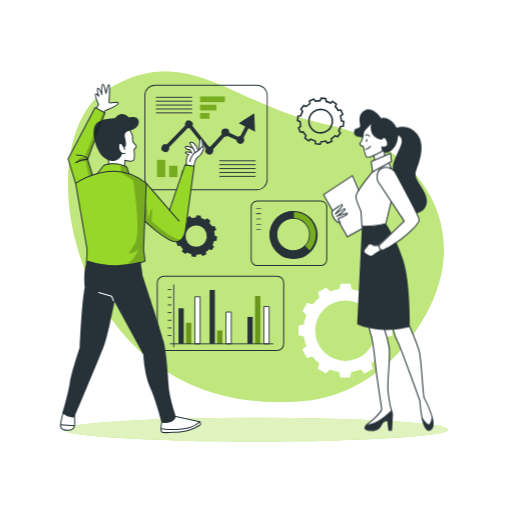
t = 0.00 s
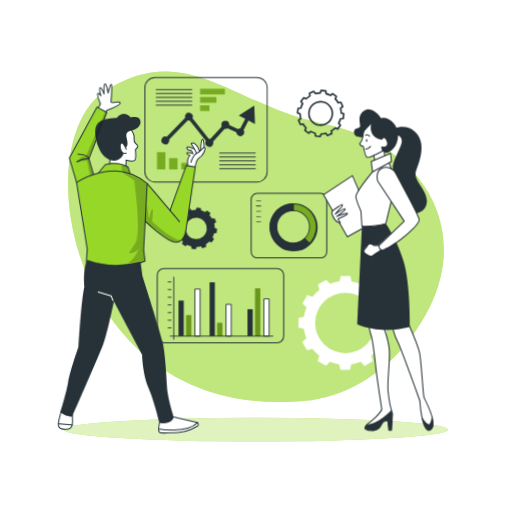
t = 1.13 s
t = 1.88 s: frame unchanged from t = 1.13 s, image omitted
t = 3.00 s: frame unchanged from t = 0.00 s, image omitted
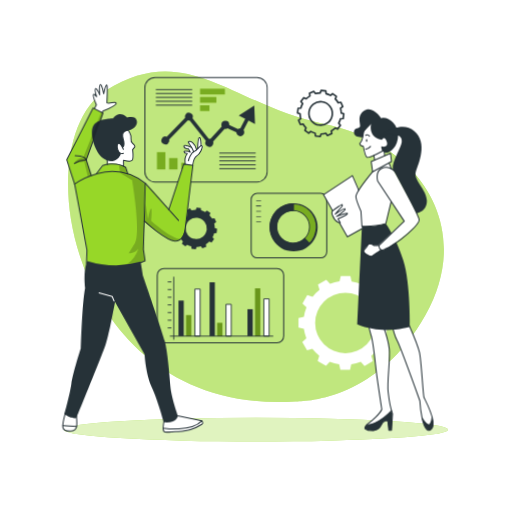
t = 4.13 s
t = 4.88 s: frame unchanged from t = 4.13 s, image omitted

The animated SVG that drew these frames (rendered in a browser with its animation timeline set to each time). Animation: 2 CSS @keyframes rules; one cycle of 6.00 s, repeats indefinitely.

<svg class="animated" id="freepik_stories-business-plan" xmlns="http://www.w3.org/2000/svg" viewBox="0 0 500 500" version="1.1" xmlns:xlink="http://www.w3.org/1999/xlink" xmlns:svgjs="http://svgjs.com/svgjs"><style>svg#freepik_stories-business-plan:not(.animated) .animable {opacity: 0;}svg#freepik_stories-business-plan.animated #freepik--Graphics--inject-8 {animation: 3s Infinite  linear floating;animation-delay: 0s;}svg#freepik_stories-business-plan.animated #freepik--character-1--inject-8 {animation: 6s Infinite  linear wind;animation-delay: 0s;}            @keyframes floating {                0% {                    opacity: 1;                    transform: translateY(0px);                }                50% {                    transform: translateY(-10px);                }                100% {                    opacity: 1;                    transform: translateY(0px);                }            }                    @keyframes wind {                0% {                    transform: rotate( 0deg );                }                25% {                    transform: rotate( 1deg );                }                75% {                    transform: rotate( -1deg );                }            }        </style><g id="freepik--background-simple--inject-8" class="animable animator-active" style="transform-origin: 250.008px 231.15px;"><path d="M288.4,392s77.86,3.64,127.11-84.35-8.7-168.93-98.22-186.42S183.17,38.07,103.38,88.34,67.93,406.33,288.4,392Z" style="fill: rgb(151, 215, 40); transform-origin: 250.008px 231.15px;" id="el2dx1qh8mkj8" class="animable"></path><g id="el7ln81ga01k3"><path d="M288.4,392s77.86,3.64,127.11-84.35-8.7-168.93-98.22-186.42S183.17,38.07,103.38,88.34,67.93,406.33,288.4,392Z" style="fill: rgb(255, 255, 255); opacity: 0.4; transform-origin: 250.008px 231.15px;" class="animable"></path></g></g><g id="freepik--Shadow--inject-8" class="animable" style="transform-origin: 250.01px 419.59px;"><ellipse cx="250.01" cy="419.59" rx="187.6" ry="11.63" style="fill: rgb(151, 215, 40); transform-origin: 250.01px 419.59px;" id="elborq56eaqki" class="animable"></ellipse><g id="el3h7g475ku7g"><ellipse cx="250.01" cy="419.59" rx="187.6" ry="11.63" style="fill: rgb(255, 255, 255); opacity: 0.7; transform-origin: 250.01px 419.59px;" class="animable"></ellipse></g></g><g id="freepik--Graphics--inject-8" class="animable" style="transform-origin: 262.04px 225.66px;"><path d="M291.08,113.24l-.54,4.58,2.48.88a20.29,20.29,0,0,0,.65,4.65l-2.15,1.56,1.81,4.25,2.61-.49a20.2,20.2,0,0,0,2.88,3.7l-1.09,2.44,3.7,2.76,2-1.7a19.74,19.74,0,0,0,4.35,1.76l.28,2.65,4.57.55.89-2.49a20.29,20.29,0,0,0,4.65-.65l1.57,2.14L324,138l-.47-2.6a20.23,20.23,0,0,0,3.69-2.88l2.44,1.09,2.76-3.7-1.71-2a19.47,19.47,0,0,0,1.76-4.34l2.65-.28.55-4.58-2.49-.89a19.67,19.67,0,0,0-.65-4.64l2.16-1.57-1.82-4.25-2.6.48a20.28,20.28,0,0,0-2.89-3.69l1.08-2.43L324.73,99l-2,1.71a20.52,20.52,0,0,0-4.32-1.76l-.28-2.65-4.58-.54-.89,2.48a20.14,20.14,0,0,0-4.64.66l-1.57-2.15-4.25,1.81.48,2.6A20.2,20.2,0,0,0,299,104l-2.43-1.08-2.77,3.7,1.71,2a19.83,19.83,0,0,0-1.76,4.35Zm10.63,3.67a11.46,11.46,0,1,1,10,12.73h0a11.46,11.46,0,0,1-10-12.73Z" style="fill: none; stroke: rgb(38, 50, 56); stroke-linejoin: round; stroke-width: 1.57112px; transform-origin: 313.105px 118.295px;" id="el0brb8uio9on8" class="animable"></path><path d="M171.61,225.94l-.49,4.15,2.25.8a18.19,18.19,0,0,0,.59,4.21l-2,1.42,1.64,3.85,2.36-.45a18.49,18.49,0,0,0,2.61,3.35l-1,2.21L181,248l1.81-1.55a17.71,17.71,0,0,0,3.94,1.6l.25,2.4,4.15.5.8-2.26a18,18,0,0,0,4.21-.59l1.42,1.95,3.84-1.65L201,246a18.49,18.49,0,0,0,3.35-2.61l2.21,1,2.5-3.34-1.55-1.83a17.92,17.92,0,0,0,1.6-3.93l2.4-.26.49-4.15-2.25-.8a18.19,18.19,0,0,0-.59-4.21l2-1.42-1.65-3.85-2.35.43a18.45,18.45,0,0,0-2.63-3.33l1-2.21L202.1,213l-1.82,1.55a17.81,17.81,0,0,0-3.92-1.59l-.25-2.4-4.15-.5-.8,2.26a18.11,18.11,0,0,0-4.21.59L185.53,211l-3.85,1.64.43,2.36a18.39,18.39,0,0,0-3.35,2.61l-2.21-1-2.5,3.35,1.55,1.82a18.2,18.2,0,0,0-1.6,3.94Zm9.63,3.32a10.38,10.38,0,1,1,9.08,11.54h0a10.39,10.39,0,0,1-9.08-11.54Z" style="fill: rgb(38, 50, 56); transform-origin: 191.56px 230.505px;" id="el2hhgt85uh3l" class="animable"></path><path d="M383.08,327.75v-9.41l-5.25-1.19a40.53,40.53,0,0,0-2.44-9.26l4-3.69L374.67,296l-5.16,1.63a41.23,41.23,0,0,0-6.74-6.79l1.63-5.21-8.17-4.71-3.65,3.93a40.52,40.52,0,0,0-9.24-2.51l-1.2-5.3h-9.41l-1.2,5.26a40.15,40.15,0,0,0-9.26,2.44l-3.69-4-8.15,4.7,1.59,5.16a41.17,41.17,0,0,0-6.79,6.73l-5.2-1.61-4.7,8.14,3.94,3.67a40.57,40.57,0,0,0-2.51,9.23l-5.3,1.21v9.41l5.25,1.2a41.11,41.11,0,0,0,2.44,9.25l-4,3.7,4.71,8.17,5.15-1.59a40.79,40.79,0,0,0,6.76,6.76l-1.61,5.21,8.18,4.71,3.65-4a40.27,40.27,0,0,0,9.19,2.52l1.2,5.3h9.42l1.19-5.25a41.17,41.17,0,0,0,9.27-2.46l3.69,4,8.17-4.71-1.59-5.15a40.79,40.79,0,0,0,6.79-6.73l5.2,1.61,4.71-8.18-3.95-3.66a41.06,41.06,0,0,0,2.52-9.24Zm-16.27-4.86a29.54,29.54,0,1,1-29.54-29.54h0a29.54,29.54,0,0,1,29.54,29.54Z" style="fill: rgb(255, 255, 255); transform-origin: 337.27px 322.825px;" id="el3qrb6rgbtfg" class="animable"></path><rect x="195.34" y="94.15" width="24.24" height="5.59" style="fill: rgb(151, 215, 40); transform-origin: 207.46px 96.945px;" id="elzwnwpqdl3lp" class="animable"></rect><rect x="195.34" y="102.23" width="15.93" height="5.59" style="fill: rgb(151, 215, 40); transform-origin: 203.305px 105.025px;" id="el634ovbxi67x" class="animable"></rect><rect x="195.34" y="110.31" width="9.17" height="5.59" style="fill: rgb(151, 215, 40); transform-origin: 199.925px 113.105px;" id="elsqqwxt40ojk" class="animable"></rect><g id="eluwzmc3cb7m"><rect x="195.34" y="94.15" width="24.24" height="5.59" style="opacity: 0.2; isolation: isolate; transform-origin: 207.46px 96.945px;" class="animable"></rect></g><g id="elauw894g3n34"><rect x="195.34" y="102.23" width="15.93" height="5.59" style="opacity: 0.2; isolation: isolate; transform-origin: 203.305px 105.025px;" class="animable"></rect></g><g id="elzljl5j359dm"><rect x="195.34" y="110.31" width="9.17" height="5.59" style="opacity: 0.2; isolation: isolate; transform-origin: 199.925px 113.105px;" class="animable"></rect></g><rect x="153.25" y="156.07" width="8.22" height="16.84" style="fill: rgb(151, 215, 40); transform-origin: 157.36px 164.49px;" id="elv6f25mp3os" class="animable"></rect><rect x="165.12" y="161.86" width="8.22" height="11.06" style="fill: rgb(151, 215, 40); transform-origin: 169.23px 167.39px;" id="elth5xq19vsm" class="animable"></rect><rect x="177" y="166.55" width="8.22" height="6.37" style="fill: rgb(151, 215, 40); transform-origin: 181.11px 169.735px;" id="el42kj9c210vw" class="animable"></rect><g id="ele4o29m8r1cp"><rect x="153.25" y="156.07" width="8.22" height="16.84" style="opacity: 0.2; isolation: isolate; transform-origin: 157.36px 164.49px;" class="animable"></rect></g><g id="el4590ud98lu6"><rect x="165.12" y="161.86" width="8.22" height="11.06" style="opacity: 0.2; isolation: isolate; transform-origin: 169.23px 167.39px;" class="animable"></rect></g><g id="elh168hqo8xls"><rect x="177" y="166.55" width="8.22" height="6.37" style="opacity: 0.2; isolation: isolate; transform-origin: 181.11px 169.735px;" class="animable"></rect></g><path d="M250.94,185.66H151.41A10.39,10.39,0,0,1,141,175.27V93.1a10.41,10.41,0,0,1,10.39-10.39h99.53A10.4,10.4,0,0,1,261.33,93.1v82.17A10.39,10.39,0,0,1,250.94,185.66Zm-99.53-102a9.5,9.5,0,0,0-9.48,9.48v82.17a9.5,9.5,0,0,0,9.48,9.48h99.53a9.5,9.5,0,0,0,9.48-9.48V93.1a9.5,9.5,0,0,0-9.48-9.48Z" style="fill: rgb(38, 50, 56); transform-origin: 201.165px 134.185px;" id="elmijucxjqxz" class="animable"></path><rect x="214.17" y="156.53" width="35.49" height="0.91" style="fill: rgb(38, 50, 56); transform-origin: 231.915px 156.985px;" id="elrtlcvobggf" class="animable"></rect><rect x="214.17" y="160.34" width="35.49" height="0.91" style="fill: rgb(38, 50, 56); transform-origin: 231.915px 160.795px;" id="elbsfen2anj9" class="animable"></rect><rect x="214.17" y="164.14" width="35.49" height="0.91" style="fill: rgb(38, 50, 56); transform-origin: 231.915px 164.595px;" id="el2hq6nvbu7ja" class="animable"></rect><rect x="214.17" y="167.94" width="35.49" height="0.91" style="fill: rgb(38, 50, 56); transform-origin: 231.915px 168.395px;" id="elx6tdms6b5ri" class="animable"></rect><rect x="214.17" y="171.74" width="35.49" height="0.91" style="fill: rgb(38, 50, 56); transform-origin: 231.915px 172.195px;" id="elr7k3w99k8to" class="animable"></rect><rect x="152.16" y="94.53" width="35.49" height="0.91" style="fill: rgb(38, 50, 56); transform-origin: 169.905px 94.985px;" id="elwtnsmcaeqzo" class="animable"></rect><rect x="152.16" y="98.33" width="35.49" height="0.91" style="fill: rgb(38, 50, 56); transform-origin: 169.905px 98.785px;" id="elctlyfs2pnid" class="animable"></rect><rect x="152.16" y="102.13" width="35.49" height="0.91" style="fill: rgb(38, 50, 56); transform-origin: 169.905px 102.585px;" id="el25p5x7oz3fb" class="animable"></rect><rect x="152.16" y="105.93" width="35.49" height="0.91" style="fill: rgb(38, 50, 56); transform-origin: 169.905px 106.385px;" id="el7ydd2y9ujnq" class="animable"></rect><rect x="152.16" y="109.73" width="35.49" height="0.91" style="fill: rgb(38, 50, 56); transform-origin: 169.905px 110.185px;" id="el1djko1m3cdw" class="animable"></rect><path d="M242.65,125.23l6.36,3.34-.73-17.94-15.17,9.6,6.36,3.33-4.79,9.11h0a3.78,3.78,0,0,0-2.33.8l-8.45-3.91v-.05a3.88,3.88,0,0,0-7.75-.38h0a2.41,2.41,0,0,0,0,.38,4.05,4.05,0,0,0,.35,1.61l-11,12a3.7,3.7,0,0,0-1.09-.17,2.76,2.76,0,0,0-.57.06L188,122.9a3.87,3.87,0,0,0-7.08-3.11,3.71,3.71,0,0,0-.33,1.54,4.29,4.29,0,0,0,.2,1.17L162.74,141a3.87,3.87,0,1,0,2.31,5h0a4,4,0,0,0,.23-1.33,3.38,3.38,0,0,0-.13-.94L183.4,125a3.53,3.53,0,0,0,1.11.18,3.42,3.42,0,0,0,.71-.07l15.75,20a3.91,3.91,0,1,0,6.88,3.73,3.83,3.83,0,0,0,.47-1.65,2.54,2.54,0,0,0,0-.39,4,4,0,0,0-.2-1.19l11.26-12.26a3.57,3.57,0,0,0,.65.06,3.87,3.87,0,0,0,2.16-.66l8.6,4a3.87,3.87,0,1,0,7.73-.37,3.83,3.83,0,0,0-.69-2Z" style="fill: rgb(38, 50, 56); transform-origin: 203.283px 130.759px;" id="els1i10aqmala" class="animable"></path><g id="freepik--chart-1--inject-2--inject-8" class="animable" style="transform-origin: 282.175px 227.77px;"><path d="M251.17,196.27a5.91,5.91,0,0,0-5.9,5.91v51.21a5.9,5.9,0,0,0,5.9,5.9h62a5.91,5.91,0,0,0,5.91-5.9V202.15a5.91,5.91,0,0,0-5.91-5.9Z" style="fill: none; stroke: rgb(38, 50, 56); stroke-linejoin: round; transform-origin: 282.175px 227.77px;" id="el4mmac62anl" class="animable"></path><rect x="250.16" y="203.25" width="4.71" height="0.63" style="fill: rgb(38, 50, 56); transform-origin: 252.515px 203.565px;" id="el96tjassg7ru" class="animable"></rect><rect x="250.16" y="208.39" width="4.71" height="0.63" style="fill: rgb(38, 50, 56); transform-origin: 252.515px 208.705px;" id="elxnna7kboy2f" class="animable"></rect><rect x="250.16" y="213.53" width="4.71" height="0.63" style="fill: rgb(38, 50, 56); transform-origin: 252.515px 213.845px;" id="eljckf816u3sb" class="animable"></rect><rect x="250.16" y="218.68" width="4.71" height="0.63" style="fill: rgb(38, 50, 56); transform-origin: 252.515px 218.995px;" id="elfs6rjyhlmkl" class="animable"></rect><rect x="249.98" y="208.39" width="4.71" height="0.63" style="fill: rgb(38, 50, 56); transform-origin: 252.335px 208.705px;" id="eldmeorh32kcj" class="animable"></rect><rect x="250.16" y="223.82" width="4.71" height="0.63" style="fill: rgb(38, 50, 56); transform-origin: 252.515px 224.135px;" id="elr9dm2kzljr8" class="animable"></rect></g><path d="M285.76,251.64a22.59,22.59,0,1,0-22.12-23,22.58,22.58,0,0,0,22.12,23Zm.79-38.54a16,16,0,1,1-16.32,15.67A16,16,0,0,1,286.55,213.1Z" style="fill: rgb(151, 215, 40); transform-origin: 286.226px 229.055px;" id="elz5akl2ce86e" class="animable"></path><g id="eli5ng7e9u3m"><path d="M285.76,251.64a22.59,22.59,0,1,0-22.12-23,22.58,22.58,0,0,0,22.12,23Zm.79-38.54a16,16,0,1,1-16.32,15.67A16,16,0,0,1,286.55,213.1Z" style="opacity: 0.2; isolation: isolate; transform-origin: 286.226px 229.055px;" class="animable"></path></g><path d="M270,245.22a23,23,0,0,0,32.53.14.48.48,0,0,0,0-.64L297.84,240a.45.45,0,0,0-.32-.14.57.57,0,0,0-.33.13,15.36,15.36,0,0,1-11.28,4.51l-1.11,0a15.45,15.45,0,0,1-9.21-3.71c-.23-.21-.47-.42-.69-.64a15.79,15.79,0,0,1-1.75-20.27.41.41,0,0,0,.05-.09c.1-.14.21-.26.33-.4a15.47,15.47,0,0,1,13-5.86.45.45,0,0,0,.46-.44h0l.13-6.63a.46.46,0,0,0-.44-.47h0A23,23,0,0,0,270,245.22Z" style="fill: rgb(38, 50, 56); transform-origin: 282.973px 229.008px;" id="elzp0oni1t63" class="animable"></path><path d="M286.69,206a23.51,23.51,0,1,1-.05,0Zm-.92,45.17a22.14,22.14,0,1,0-21.68-22.58h0A22.15,22.15,0,0,0,285.77,251.18Zm.79-38.54a16.42,16.42,0,1,1-16.75,16.08,16.42,16.42,0,0,1,16.75-16.08Zm-.65,31.91a15.51,15.51,0,1,0-15.19-15.82h0a15.51,15.51,0,0,0,15.19,15.81Z" style="fill: rgb(38, 50, 56); transform-origin: 286.665px 229.51px;" id="el21r2p0igsg6" class="animable"></path><line x1="169.67" y1="278.13" x2="169.67" y2="338.79" style="fill: none; stroke: rgb(38, 50, 56); stroke-linecap: round; stroke-linejoin: round; stroke-width: 0.879169px; transform-origin: 169.67px 308.46px;" id="eldqj3bovz9yf" class="animable"></line><rect x="174.27" y="301.02" width="5.15" height="34.73" style="fill: rgb(38, 50, 56); transform-origin: 176.845px 318.385px;" id="el7hfzm273obv" class="animable"></rect><rect x="181.63" y="315.19" width="5.15" height="20.55" style="fill: rgb(151, 215, 40); transform-origin: 184.205px 325.465px;" id="elrze7g9gciy9" class="animable"></rect><rect x="190.28" y="289.79" width="5.15" height="45.96" style="fill: rgb(255, 255, 255); stroke: rgb(38, 50, 56); stroke-linejoin: round; stroke-width: 0.879169px; transform-origin: 192.855px 312.77px;" id="eluz1oj671r3" class="animable"></rect><rect x="204.64" y="283.16" width="5.15" height="52.58" style="fill: rgb(38, 50, 56); transform-origin: 207.215px 309.45px;" id="elsadvyvg5sal" class="animable"></rect><rect x="212.01" y="322.74" width="5.15" height="13.01" style="fill: rgb(151, 215, 40); transform-origin: 214.585px 329.245px;" id="el8bf33sr1u8e" class="animable"></rect><rect x="220.66" y="304.7" width="5.15" height="31.05" style="fill: rgb(255, 255, 255); stroke: rgb(38, 50, 56); stroke-linejoin: round; stroke-width: 0.879169px; transform-origin: 223.235px 320.225px;" id="elcgs44ng820d" class="animable"></rect><rect x="241.64" y="309.45" width="5.15" height="26.29" style="fill: rgb(38, 50, 56); transform-origin: 244.215px 322.595px;" id="el7gfmg0y8kp8" class="animable"></rect><rect x="249.01" y="289.05" width="5.15" height="46.69" style="fill: rgb(151, 215, 40); transform-origin: 251.585px 312.395px;" id="elrfib07dfqv9" class="animable"></rect><rect x="257.66" y="299.36" width="5.15" height="36.38" style="fill: rgb(255, 255, 255); stroke: rgb(38, 50, 56); stroke-linejoin: round; stroke-width: 0.879169px; transform-origin: 260.235px 317.55px;" id="elb9a0qio5a3w" class="animable"></rect><line x1="164.14" y1="327.71" x2="167.02" y2="327.71" style="fill: none; stroke: rgb(38, 50, 56); stroke-linecap: round; stroke-linejoin: round; stroke-width: 0.879169px; transform-origin: 165.58px 327.71px;" id="eltgktbuix7hh" class="animable"></line><line x1="164.14" y1="320.22" x2="167.02" y2="320.22" style="fill: none; stroke: rgb(38, 50, 56); stroke-linecap: round; stroke-linejoin: round; stroke-width: 0.879169px; transform-origin: 165.58px 320.22px;" id="eljqerfq45tb" class="animable"></line><line x1="164.14" y1="312.74" x2="167.02" y2="312.74" style="fill: none; stroke: rgb(38, 50, 56); stroke-linecap: round; stroke-linejoin: round; stroke-width: 0.879169px; transform-origin: 165.58px 312.74px;" id="el8os92yeev63" class="animable"></line><line x1="164.14" y1="305.25" x2="167.02" y2="305.25" style="fill: none; stroke: rgb(38, 50, 56); stroke-linecap: round; stroke-linejoin: round; stroke-width: 0.879169px; transform-origin: 165.58px 305.25px;" id="eln0olxa6g12f" class="animable"></line><line x1="164.14" y1="297.76" x2="167.02" y2="297.76" style="fill: none; stroke: rgb(38, 50, 56); stroke-linecap: round; stroke-linejoin: round; stroke-width: 0.879169px; transform-origin: 165.58px 297.76px;" id="elioik97tv99" class="animable"></line><line x1="164.14" y1="290.27" x2="167.02" y2="290.27" style="fill: none; stroke: rgb(38, 50, 56); stroke-linecap: round; stroke-linejoin: round; stroke-width: 0.879169px; transform-origin: 165.58px 290.27px;" id="el5mssnewg09m" class="animable"></line><line x1="164.14" y1="282.78" x2="167.02" y2="282.78" style="fill: none; stroke: rgb(38, 50, 56); stroke-linecap: round; stroke-linejoin: round; stroke-width: 0.879169px; transform-origin: 165.58px 282.78px;" id="elq824kq20hi" class="animable"></line><line x1="166.26" y1="335.75" x2="266.42" y2="335.75" style="fill: none; stroke: rgb(38, 50, 56); stroke-linecap: round; stroke-linejoin: round; stroke-width: 0.879169px; transform-origin: 216.34px 335.75px;" id="elhe5cubgogxs" class="animable"></line><g id="el7ts29zx3d0w"><rect x="181.63" y="315.19" width="5.15" height="20.55" style="opacity: 0.3; transform-origin: 184.205px 325.465px;" class="animable"></rect></g><g id="eljf4shwqmuf"><rect x="212.01" y="322.74" width="5.15" height="13.01" style="opacity: 0.3; transform-origin: 214.585px 329.245px;" class="animable"></rect></g><g id="el41i6ex8n1tp"><rect x="249.01" y="289.05" width="5.15" height="46.69" style="opacity: 0.3; transform-origin: 251.585px 312.395px;" class="animable"></rect></g><path d="M160.05,269.71a6.52,6.52,0,0,0-6.51,6.51v59.51a6.53,6.53,0,0,0,6.51,6.52H270.5a6.54,6.54,0,0,0,6.52-6.52V276.2a6.53,6.53,0,0,0-6.52-6.52Z" style="fill: none; stroke: rgb(38, 50, 56); stroke-linejoin: round; transform-origin: 215.28px 305.965px;" id="el43jusevjyrf" class="animable"></path></g><g id="freepik--character-1--inject-8" class="animable" style="transform-origin: 129.247px 252.357px;"><path d="M72.65,402.74s2.31,15.42-3.28,17-9.47-.5-10.17-2.81,4.25-18.81,4.25-18.81Z" style="fill: rgb(255, 255, 255); transform-origin: 66.1276px 409.206px;" id="eltu46162ug6p" class="animable"></path><path d="M169.88,406.15l24.3,5.76s1.84,1,1.64,2.65-11.29,5.88-14.4,6.41-21.06,2.87-23.61.68S160.65,402,160.65,402Z" style="fill: rgb(255, 255, 255); transform-origin: 176.48px 412.285px;" id="elnx2bpx40cr" class="animable"></path><path d="M125.88,124.92s3.42,5.16,3.47,7.77-.27,5.59,1.33,7.13,2.83,3.22,2.17,4-1.93,2.3-1.93,2.3,1.65,8.79-.49,10.38-8.57,0-8.57,0v5.68s-9.14-3-15.45-2.44l-1.12-12.17S119,121.21,125.88,124.92Z" style="fill: rgb(255, 255, 255); transform-origin: 119.161px 143.371px;" id="el5cvyf21il3" class="animable"></path><path d="M182.1,160.88s-.82-6.24,2.22-10c0,0-3.64-.62-3.2-1.94s6,.41,6,.41l-1.5-3s-5.25-1.74-4.6-3.37,8.35,2.38,8.35,2.38-4.57-3.82-3.93-5.41,5.29-1.56,7.77,6.68l1.26-1.57s.45-9.38,1.74-9.89c0,0,2,1.1,2,6.49,0,0,2,2.41.73,4.45s-4.26,6.63-6.8,8.35-2.53,8.43-2.53,8.43Z" style="fill: rgb(255, 255, 255); transform-origin: 190.163px 149.03px;" id="elfddqvbfmqc7" class="animable"></path><path d="M101.62,109.59l1.15-1.54s12.87-5.74,12.55-7.53-7.61.68-9-.27c0,0,1.33-16.94,0-17.49s-2.81,7.95-2.81,7.95-1.87-8.72-3.31-8.47-.84,9-.84,9-2.75-5.61-3.82-5.09.53,7.36.53,7.36-2-2.35-2.8-1.64A26.51,26.51,0,0,0,96.12,102l-2.78,4.7Z" style="fill: rgb(255, 255, 255); transform-origin: 104.298px 95.9124px;" id="eleag17rwi72" class="animable"></path><path d="M180.71,160.92l8.87,1.24s-6.49,55-8.4,61.79-3.63,11.67-10.15,12-29.75-19.2-29.75-19.2l-1.08,27,1.51,11.2s-28.41,14.93-57.3,1.94l.65-13.14L74.65,183.65l-8.19-28.54L92.89,105l9.58,5-16.9,45.61,4.73,15.23,5.29-2.12,5.85-7.46s9.92-5.15,22.47,2l2,6.26s14.72,1.11,39.57,35.56Z" style="fill: rgb(151, 215, 40); transform-origin: 128.02px 183.6px;" id="elghov41ylzud" class="animable"></path><g id="elfxreyjubgo"><path d="M117.3,160.92l1.12,7.7S126.68,174.1,130,176c0,0,8.12,51.28,2.11,61.37l-6.33,9.91s6.47,0,9.45-4.53c0,0-3.71,12.38-13.33,15.71,0,0,14.77-1.54,19.85-3.5l-1.51-11.2,2.43-62.45s2.29-4.18-16.75-11.67l-2.81-6.75Z" style="opacity: 0.2; transform-origin: 130.028px 209.69px;" class="animable"></path></g><path d="M125.88,125.62s3.1,4.54,3.47,7.07-.73,5.32,1.33,7.13,3,3,2.17,4-1.93,2.3-1.93,2.3.84,8.57-.49,10.38-8.57,0-8.57,0v5.68" style="fill: none; stroke: rgb(38, 50, 56); stroke-linecap: round; stroke-linejoin: round; transform-origin: 127.505px 143.9px;" id="elpv1oh7fbuxe" class="animable"></path><path d="M121.86,145.74s-2.9-7.49-5.07-5.68-.24,11.71,5.07,9.54" style="fill: none; stroke: rgb(38, 50, 56); stroke-linecap: round; stroke-linejoin: round; transform-origin: 118.887px 144.844px;" id="elvd32fp2zntk" class="animable"></path><path d="M121.07,144s3.45-.28,1.27-8.37,2.54-7,7.61-9.3,6.28-6.52,5.19-9.05-2.9-3.87-9.3-2.66c0,0-7-8.09-13.76.85,0,0-15.22-.24-19.32,7s1.33,25.72,9.3,31.88,15.76,1.23,17.38-4.56c0,0-5.43-2.93-2.65-9.69C116.79,140.06,119.32,139.16,121.07,144Z" style="fill: rgb(38, 50, 56); transform-origin: 113.433px 134.228px;" id="el8c18mtyceth" class="animable"></path><path d="M73.86,179.09s36.83-26.71,68.93,0l-2.59,64.62,1.51,11.2s-27.14,12.71-57.3,1.94l.65-13.14Z" style="fill: none; stroke: rgb(38, 50, 56); stroke-linecap: round; stroke-linejoin: round; transform-origin: 108.325px 214.2px;" id="elpr3bf6zkbe8" class="animable"></path><path d="M95.1,169.38l6.34-8.08s12.43-4.3,22.47,2l2,6.26" style="fill: none; stroke: rgb(38, 50, 56); stroke-linecap: round; stroke-linejoin: round; transform-origin: 110.505px 164.714px;" id="el4nznhp6en63" class="animable"></path><line x1="142.79" y1="179.09" x2="174.86" y2="215.97" style="fill: none; stroke: rgb(38, 50, 56); stroke-linecap: round; stroke-linejoin: round; transform-origin: 158.825px 197.53px;" id="eljzg4uu8b9g" class="animable"></line><path d="M141.31,216s21.25,19.77,29.72,20,9.88-10,9.88-10l8.67-63.8-8.87-1.24-15.26,44.23" style="fill: none; stroke: rgb(38, 50, 56); stroke-linecap: round; stroke-linejoin: round; transform-origin: 165.445px 198.482px;" id="elrq6y64bs72s" class="animable"></path><path d="M189.43,162s1.11-7.21,4-8.85,6.32-8,5.22-9.83-4.46,4.12-7.49,5.26-5.49,6.74-5.91,9.17" style="fill: none; stroke: rgb(38, 50, 56); stroke-linecap: round; stroke-linejoin: round; transform-origin: 192.055px 152.487px;" id="elat17gty1thb" class="animable"></path><path d="M197.72,143.06s0-8.33-1.53-7.94-1.74,10.94-1.74,10.94" style="fill: none; stroke: rgb(38, 50, 56); stroke-linecap: round; stroke-linejoin: round; transform-origin: 196.085px 140.583px;" id="eloetam5lsfe" class="animable"></path><path d="M193.33,147.13s-1-4.67-3.75-6.95-4.47-1.05-4.16-.28,5,7,4.89,9.12" style="fill: none; stroke: rgb(38, 50, 56); stroke-linecap: round; stroke-linejoin: round; transform-origin: 189.357px 143.945px;" id="el4l1st5e0p6y" class="animable"></path><path d="M188.57,144.82s-7.55-3.46-7.57-1.39,4.6,2.87,4.6,2.87l1.5,3s-6.36-2-6-.41,3.2,1.94,3.2,1.94-3.09,3.06-2.22,10" style="fill: none; stroke: rgb(38, 50, 56); stroke-linecap: round; stroke-linejoin: round; transform-origin: 184.785px 151.8px;" id="elqgh9pdqn3nh" class="animable"></path><path d="M137.34,255.66l1.93,13.52s17.77,53.31,20.47,63.73,4.25,34,5,44.81,7,29,7,29-.77,7.34-13.9,6.18c0,0-5.41-21.63-11.2-34.38S140,346.43,140,346.43l-28.2-51.76s-5.77,30.14-9.65,41.33c-4,11.54-31.27,75.57-29.36,71.08,0,0-3.86,2.32-12-3.48,0,0,5.79-19.31,7.33-29.74s9.66-34.38,9.66-34.38,1.93-45.19,5-59.1c0,0-2-15.32,2.27-26.14A91.92,91.92,0,0,0,137.34,255.66Z" style="fill: rgb(38, 50, 56); transform-origin: 116.265px 333.632px;" id="el73y8gt3jnye" class="animable"></path><polyline points="96.35 285.59 109.01 289.27 110.85 293.76" style="fill: none; stroke: rgb(255, 255, 255); stroke-linecap: round; stroke-linejoin: round; transform-origin: 103.6px 289.675px;" id="elso4bxm385fd" class="animable"></polyline><path d="M158.12,411.32s-1.71,8.57-.31,10.33c.74.92,2.94.75,4,.77,2.44.05,4.89-.11,7.33-.27,4.88-.32,9.88-.27,14.59-1.78A46.41,46.41,0,0,0,195,415.26c1.92-1.28,0-3.35,0-3.35l-23.25-5.22" style="fill: none; stroke: rgb(38, 50, 56); stroke-linecap: round; stroke-linejoin: round; transform-origin: 176.556px 414.56px;" id="elmvax48dt3bc" class="animable"></path><path d="M158,418.63s26.13,4.29,37-6.72" style="fill: none; stroke: rgb(38, 50, 56); stroke-linecap: round; stroke-linejoin: round; transform-origin: 176.5px 415.681px;" id="elic10d5mfbo" class="animable"></path><path d="M61.8,402.74s-3,10.29-2.56,13.53,3.69,4,7.49,3.91,5.36-1.79,5.92-4.36,0-10.88,0-10.88" style="fill: none; stroke: rgb(38, 50, 56); stroke-linecap: round; stroke-linejoin: round; transform-origin: 66.0474px 411.463px;" id="elfm46iueqg7d" class="animable"></path><line x1="59.2" y1="414.7" x2="72.65" y2="415.82" style="fill: none; stroke: rgb(38, 50, 56); stroke-linecap: round; stroke-linejoin: round; transform-origin: 65.925px 415.26px;" id="el6m3il3fzy9k" class="animable"></line><path d="M94.31,105.32c1.14-2.08,1.81-3.35,1.81-3.35S92.41,93,93.34,91.9s3.08,2,3.08,2-2.2-7.13-.81-7.74,3.87,6,3.87,6-.65-9.55.79-10,3.17,9.08,3.17,9.08,1.86-8.48,3-8.56,0,17.49,0,17.49c2.3,1.13,9.06-1.63,9,.6s-13,7.36-13,7.36a5.78,5.78,0,0,0-.59.94" style="fill: none; stroke: rgb(38, 50, 56); stroke-linecap: round; stroke-linejoin: round; transform-origin: 104.315px 95.6073px;" id="elqwtp5pdnxk" class="animable"></path><polyline points="73.86 179.09 66.46 155.11 92.89 105.03 102.47 110.04 85.57 155.65 90.3 170.88" style="fill: none; stroke: rgb(38, 50, 56); stroke-linecap: round; stroke-linejoin: round; transform-origin: 84.465px 142.06px;" id="el70z73zvnsjd" class="animable"></polyline><path d="M74.72,151.32s9.48-.08,10.85,4.33a19,19,0,0,0-11.71,3.24" style="fill: none; stroke: rgb(38, 50, 56); stroke-linecap: round; stroke-linejoin: round; transform-origin: 79.715px 155.105px;" id="el1gfzrh220c7" class="animable"></path><line x1="106.04" y1="160.26" x2="106.04" y2="153.31" style="fill: none; stroke: rgb(38, 50, 56); stroke-linecap: round; stroke-linejoin: round; transform-origin: 106.04px 156.785px;" id="eluz9jsnrtufd" class="animable"></line><g id="elvf8qkrqdbd"><path d="M142.63,198.43,145,214.2s1.94-10.29,3.15-10.29,0,12.06,0,12.06,19.88,18,28.48,18.1c0,0-4.78,3.36-9.57.86s-25.79-19-25.79-19Z" style="opacity: 0.2; transform-origin: 158.95px 217.142px;" class="animable"></path></g><g id="el48fdfgv9eiw"><path d="M100.77,109.15,82.59,153.31s-6.33-.1-8.73,5.58l9.72-1.74,3.27,15,3.45-1.31-4.73-15.23L102.47,110Z" style="opacity: 0.2; transform-origin: 88.165px 140.65px;" class="animable"></path></g></g><g id="freepik--character-2--inject-8" class="animable" style="transform-origin: 369.532px 263.634px;"><polygon points="351.31 186.81 344.15 171.52 316.01 190.11 339.23 231.25 357.34 220.97 351.31 186.81" style="fill: rgb(255, 255, 255); transform-origin: 336.675px 201.385px;" id="elxfkoj830gne" class="animable"></polygon><path d="M374.5,319.06s4.55,12.63,5.22,18.78-1.38,32.05-.94,39.19,4.3,28.45,4.3,28.45-18.93,13.76-24.94,9.33c0,0,13.34-10.8,14.69-15.1l-4.32-29.19L364.22,336s-1.09-7.21-2.61-10.92-1.29-11.58-1.29-11.58Z" style="fill: rgb(255, 255, 255); transform-origin: 370.61px 364.594px;" id="elzsdkv9f6zzc" class="animable"></path><path d="M374.1,317.94s4.92,13.3,6.07,22.85S377.86,372,379,382.43s2.31,16.2,4.33,21.69l-1,16.11h-2.59l-1-9.14s-4.06-1.69-6.52,4.16-11.55,6.62-15.86,3.23c0,0,0-2.62,3.24-4.93s11.7-9.53,13.24-13.84c0,0-4.62-30-5.7-39.72s-2.77-27.39-4.93-33.09-2.15-13.85-2.15-13.85" style="fill: none; stroke: rgb(38, 50, 56); stroke-linecap: round; stroke-linejoin: round; transform-origin: 369.845px 366.772px;" id="elb0q9l0z06ib" class="animable"></path><path d="M382.34,401.1S369.65,414.9,359,414.81" style="fill: none; stroke: rgb(38, 50, 56); stroke-linecap: round; stroke-linejoin: round; transform-origin: 370.67px 407.955px;" id="ele0jhv8xbpsr" class="animable"></path><path d="M358.14,414.81a11.26,11.26,0,0,0,5.2-.65c2.87-1,13.2-6,18.28-12.31l1.56,1.77-.82,16.24-2.61.37-1-9.14s-3.34-1.53-5.49,2.23-3.7,6.34-7.46,7.17-9.43-2-9.43-2S355.38,417,358.14,414.81Z" style="fill: rgb(38, 50, 56); transform-origin: 369.689px 411.246px;" id="elnarnk2w7tj" class="animable"></path><path d="M383.35,319.49a115.94,115.94,0,0,0,4.34,12.91c2.27,5.21,21.88,57.9,21.88,57.9s1.49,28.52,9.84,28.43-.33-19.93-.33-19.93L414,387.93s-1.94-31.93-4.34-43.67l-10.22-27.53Z" style="fill: rgb(255, 255, 255); transform-origin: 403.194px 367.73px;" id="elmod9zn94bbl" class="animable"></path><path d="M399.55,317.65s8.39,19.09,10.12,26.61,3.47,41.35,4.34,43.67,14.75,26.89,6.36,31.81S410,391.4,410,391.4s-19.37-53.8-22.27-59-6.07-20.25-6.07-20.25Z" style="fill: none; stroke: rgb(38, 50, 56); stroke-linecap: round; stroke-linejoin: round; transform-origin: 402.357px 366.193px;" id="elxr2ri4n6ask" class="animable"></path><path d="M422,407.13s-.58,6.66-2.78,7.6-7.06-6.57-7.06-6.57" style="fill: none; stroke: rgb(38, 50, 56); stroke-linecap: round; stroke-linejoin: round; transform-origin: 417.08px 410.971px;" id="elh5044f5wzh9" class="animable"></path><path d="M412.18,409.31s3,11.36,7,10.88,4.72-6.79,2.83-11.66c0,0-.67,5-2.78,6.2C417.1,414.76,412.18,409.31,412.18,409.31Z" style="fill: rgb(38, 50, 56); transform-origin: 417.593px 414.367px;" id="elwrdmt24hsbb" class="animable"></path><path d="M376.77,218.35s10.11,13.8,17.12,36,6.29,64.72,6.29,64.72-26.09,8.39-51.38-2.27L353.43,221S369.7,221.3,376.77,218.35Z" style="fill: rgb(38, 50, 56); transform-origin: 374.5px 270.279px;" id="elqs8wwl1s0gr" class="animable"></path><path d="M363.71,118.27s-7.86,7.36-8.78,12.18a37.81,37.81,0,0,1-3.62,9.67,7.05,7.05,0,0,0,3.53,2.76s.51,9.87,3.38,10.63l6.86-1.8.73,4.23,9.84-3.74v-5.7l7.5-4.9-2.67-12.81-12.2-5.7Z" style="fill: rgb(255, 255, 255); transform-origin: 367.23px 137.105px;" id="elix97z2blu3c" class="animable"></path><path d="M353.38,220.23l-.87-13.84s-6.4-12-4.37-16.36c2.24-4.79,15.7-22.53,15.7-22.53l-1.32-9.68,18.86-8.08.9,8.08L380,159.51l2.53,5.42s.16-1.61,4.54,6.56,20.88,37.24,22.18,42.82-25.66,25.24-34.76,29.88c0,0-1.05-2.25-11.86,6-2.75-.48-6.55-2.95-7.36-4.48s3.11-5.17,3.11-5.17,2.36-4.46,6.53-.89h4.44L394.76,216l-12.88-18.85-5.11,21.17S360.24,223.34,353.38,220.23Z" style="fill: rgb(255, 255, 255); transform-origin: 378.519px 199.965px;" id="elfl4g2sgfuzl" class="animable"></path><polygon points="362.52 157.82 363.87 167.71 382.28 157.82 381.38 149.74 362.52 157.82" style="fill: none; stroke: rgb(38, 50, 56); stroke-linecap: round; stroke-linejoin: round; transform-origin: 372.4px 158.725px;" id="el8rjsa701kd" class="animable"></polygon><path d="M363.87,167.71s-16.75,20.49-16.3,24.53,4.94,14.15,4.94,14.15l.92,14.6s13.55.37,23.34-2.64l5.11-21.17" style="fill: none; stroke: rgb(38, 50, 56); stroke-linecap: round; stroke-linejoin: round; transform-origin: 364.721px 194.357px;" id="el0x1o4nwwm12l" class="animable"></path><path d="M394.76,216l-25.95-39.12s-2.55-9,3.59-12.21,11.48.86,13.39,3,22.51,41.83,23.47,46.6-20.8,23.85-33.39,29c0,0-5.73,3.44-5.73-3.62Z" style="fill: none; stroke: rgb(38, 50, 56); stroke-linecap: round; stroke-linejoin: round; transform-origin: 388.788px 203.794px;" id="elcrwsxwoo12v" class="animable"></path><line x1="382.28" y1="164.93" x2="379.85" y2="159.13" style="fill: none; stroke: rgb(38, 50, 56); stroke-linecap: round; stroke-linejoin: round; transform-origin: 381.065px 162.03px;" id="elyy1pgacyp8h" class="animable"></line><path d="M370.14,239.69h-5.22s-4.07-3.64-6,0-4.37,4.36-3.64,6.06,4.91,5.09,7.36,4.48S372,244,372,244" style="fill: none; stroke: rgb(38, 50, 56); stroke-linecap: round; stroke-linejoin: round; transform-origin: 363.574px 244.187px;" id="elo1bfv6urbsp" class="animable"></path><path d="M361.83,120.86s-6.13,5.36-6.81,8.33-.39,8-3.71,10.93c0,0,.17,2.4,3.53,2.76,0,0,1.72,9.47,3.38,10.63s11.82-4.08,15.8-6.24a5.27,5.27,0,0,0,2.09-2.91" style="fill: none; stroke: rgb(38, 50, 56); stroke-linecap: round; stroke-linejoin: round; transform-origin: 363.71px 137.268px;" id="eliprdtn6i1da" class="animable"></path><path d="M357.07,145.77a7.72,7.72,0,0,0,4.76-2.81" style="fill: none; stroke: rgb(38, 50, 56); stroke-linecap: round; stroke-linejoin: round; transform-origin: 359.45px 144.365px;" id="elbnxjq2d1dgn" class="animable"></path><path d="M357.07,132.07s2.42-1.41,3.75.93" style="fill: none; stroke: rgb(38, 50, 56); stroke-linecap: round; stroke-linejoin: round; transform-origin: 358.945px 132.324px;" id="elb2uiiyfsmqc" class="animable"></path><path d="M358.73,137.1c0,.81-.23,1.47-.6,1.49s-.71-.62-.75-1.42.23-1.48.6-1.5S358.69,136.29,358.73,137.1Z" style="fill: rgb(38, 50, 56); transform-origin: 358.053px 137.13px;" id="eli18i4n1rif" class="animable"></path><line x1="365.08" y1="151.71" x2="365.89" y2="156.38" style="fill: none; stroke: rgb(38, 50, 56); stroke-linecap: round; stroke-linejoin: round; transform-origin: 365.485px 154.045px;" id="elr66onjry77" class="animable"></line><path d="M372.94,136.48s1.5-2.91,3.17-1.21,4.84,9.56-3.71,7.69c0,0-.57,4.8,3.71,6s12.41-5.42,12.68-16.71-10.63-18.91-16.39-16.73c0,0-8.35-13.09-16.63-7.51s-2.7,14.17-4.46,16.11-5.52.12-5.64,5.33,8.59,4.68,8.59,4.68l1.05-5.74,7.21-7.53s-1.7,5.44,1.19,10.17C366.32,135.29,372.94,136.48,372.94,136.48Z" style="fill: rgb(38, 50, 56); transform-origin: 367.232px 127.863px;" id="el2553md7lh8n" class="animable"></path><path d="M388.79,132.25s4,.9,3.56,6.31-9.47,18.71-8.79,26.37l23.31,43.44s10.49-2,10-12.8-13.29-19.9-10.82-27.86,12.17-28.23-1.57-39.85-35.16,6.19-35.16,6.19l10.49-3.38Z" style="fill: rgb(38, 50, 56); transform-origin: 393.103px 166.147px;" id="el5brr3n9bh5b" class="animable"></path><polyline points="350.41 185.92 344.15 171.52 316.01 190.11 339.23 231.25 353.31 223.5" style="fill: none; stroke: rgb(38, 50, 56); stroke-linecap: round; stroke-linejoin: round; transform-origin: 334.66px 201.385px;" id="el6q0mkfq8fkq" class="animable"></polyline><path d="M324.77,210.46s-1.52-3.14.51-4.87,9-6.86,9-5.6a2.2,2.2,0,0,1-.48,1.73c-2,2.68-6.79,7-6.48,7.35,0,0,8.74-5.8,9.58-5.25.21.14.09.89-.64,1.62a75.63,75.63,0,0,1-7.57,5.92s9.22-3.57,10.41-3c.34.16.27.68-.8,1.33a84.1,84.1,0,0,1-8.25,3.92l2.31,3.86S328,218.23,324.77,210.46Z" style="fill: rgb(255, 255, 255); stroke: rgb(38, 50, 56); stroke-linecap: round; stroke-linejoin: round; transform-origin: 331.752px 208.642px;" id="eldsnv2fmntze" class="animable"></path><line x1="375.01" y1="145.77" x2="375.65" y2="152.2" style="fill: none; stroke: rgb(38, 50, 56); stroke-linejoin: round; transform-origin: 375.33px 148.985px;" id="eldubamx4fir7" class="animable"></line></g><defs>     <filter id="active" height="200%">         <feMorphology in="SourceAlpha" result="DILATED" operator="dilate" radius="2"></feMorphology>                <feFlood flood-color="#32DFEC" flood-opacity="1" result="PINK"></feFlood>        <feComposite in="PINK" in2="DILATED" operator="in" result="OUTLINE"></feComposite>        <feMerge>            <feMergeNode in="OUTLINE"></feMergeNode>            <feMergeNode in="SourceGraphic"></feMergeNode>        </feMerge>    </filter>    <filter id="hover" height="200%">        <feMorphology in="SourceAlpha" result="DILATED" operator="dilate" radius="2"></feMorphology>                <feFlood flood-color="#ff0000" flood-opacity="0.5" result="PINK"></feFlood>        <feComposite in="PINK" in2="DILATED" operator="in" result="OUTLINE"></feComposite>        <feMerge>            <feMergeNode in="OUTLINE"></feMergeNode>            <feMergeNode in="SourceGraphic"></feMergeNode>        </feMerge>            <feColorMatrix type="matrix" values="0   0   0   0   0                0   1   0   0   0                0   0   0   0   0                0   0   0   1   0 "></feColorMatrix>    </filter></defs></svg>